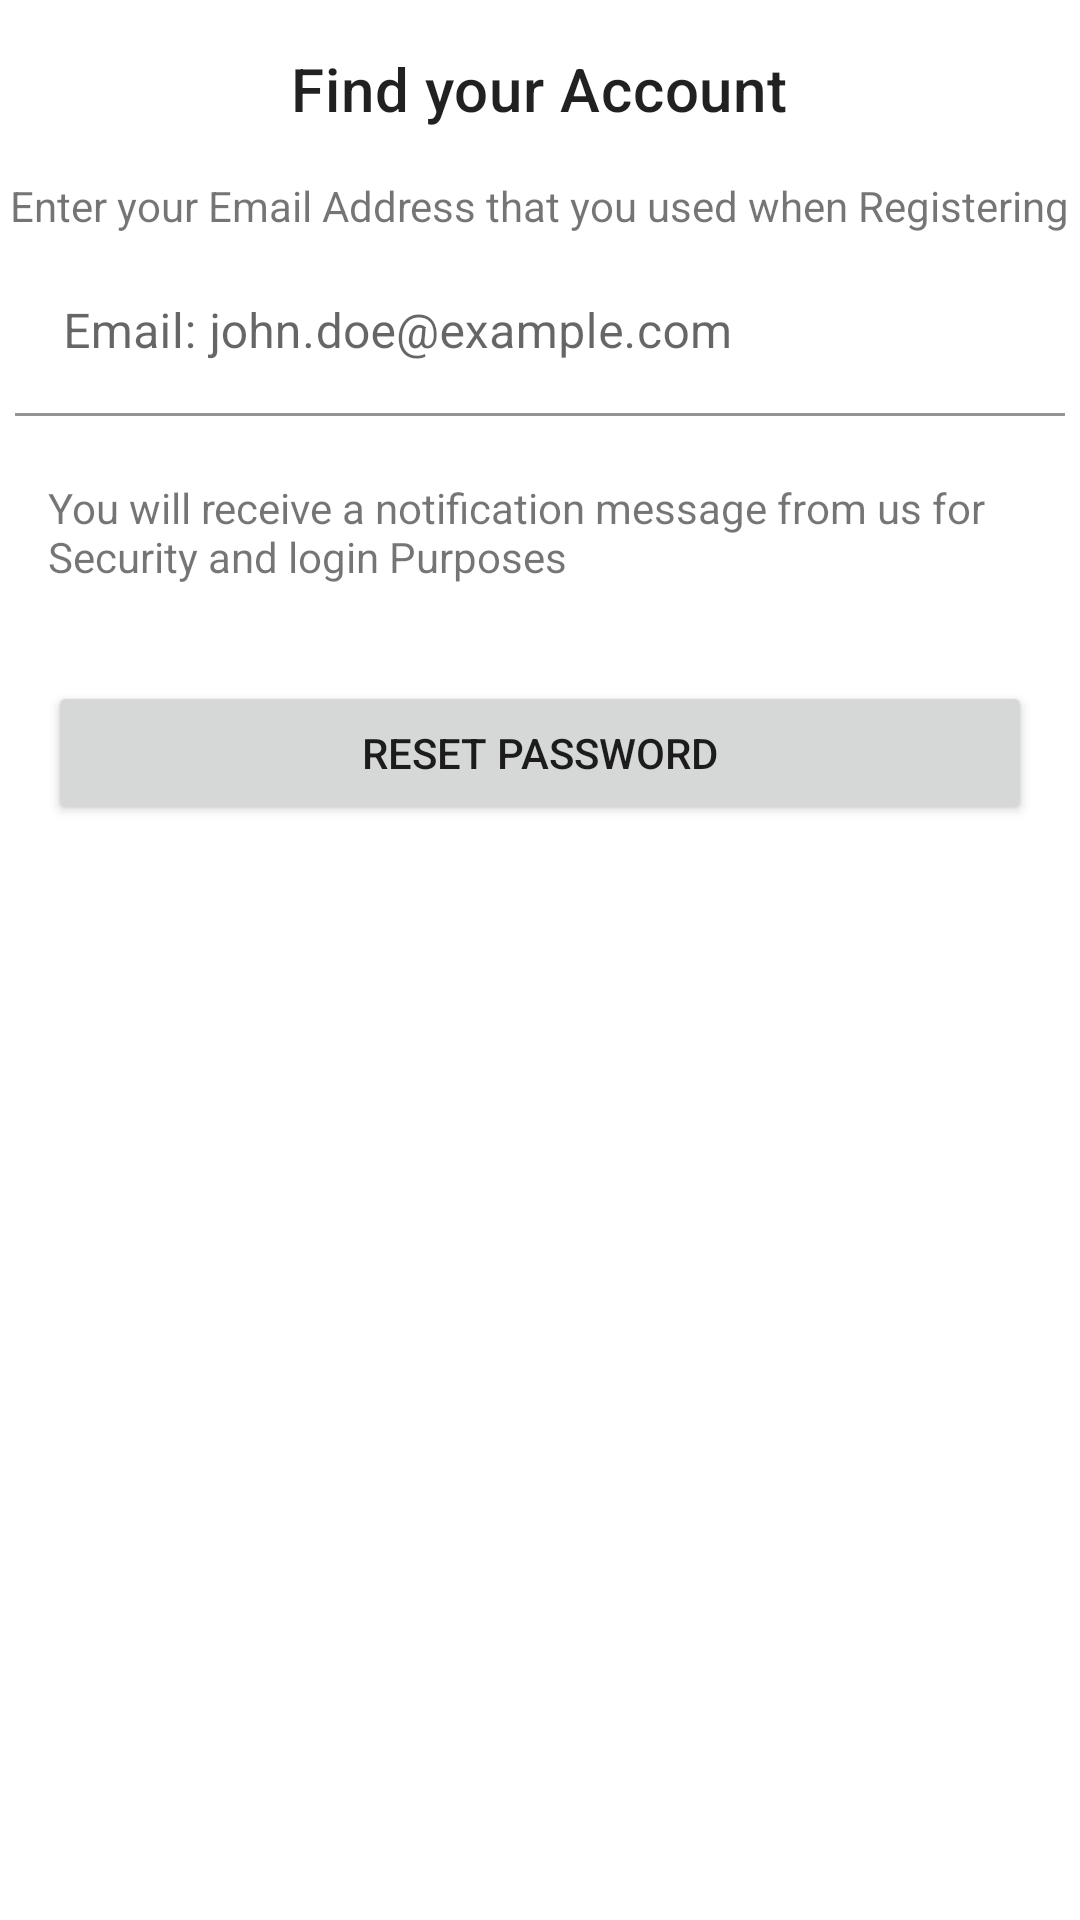

This screen was rendered from an Android layout file. Write that file and the resources it references.
<!-- AndroidManifest.xml: application theme Theme.MyApplication -->
<!-- res/layout/fragment_forgot_password.xml -->
<androidx.appcompat.widget.LinearLayoutCompat xmlns:android="http://schemas.android.com/apk/res/android"
    android:layout_width="match_parent"
    android:layout_height="match_parent"
    xmlns:app="http://schemas.android.com/apk/res-auto"
    android:orientation="vertical">
    <TextView
        android:layout_width="wrap_content"
        android:layout_height="wrap_content"
        android:text="@string/profileInformati"
        android:textAppearance="?attr/textAppearanceHeadline6"
        android:layout_gravity="center_horizontal"
        android:layout_margin="16dp" />
    <TextView
        android:layout_width="wrap_content"
        android:layout_height="wrap_content"
        android:text="@string/emailaddress"
        android:layout_gravity="center_horizontal"/>
    <com.google.android.material.textfield.TextInputLayout
        android:layout_width="match_parent"
        android:layout_height="wrap_content"
        app:boxBackgroundColor="#ffff"
        android:layout_margin="5dp">
        <com.google.android.material.textfield.TextInputEditText
            android:layout_width="match_parent"
            android:layout_height="match_parent"
            android:id="@+id/editTextEmail"
            android:hint="@string/email"/>
    </com.google.android.material.textfield.TextInputLayout>
    <TextView
        android:layout_width="wrap_content"
        android:layout_height="wrap_content"
        android:text="@string/resetMessage"
        android:layout_gravity="center_horizontal"
        android:layout_margin="16dp" />

    <Button
        android:id="@+id/buttonReset"
        android:layout_width="match_parent"
        android:layout_height="wrap_content"
        android:text="Reset Password"
        android:layout_below="@id/editTextEmail"
        android:layout_margin="16dp" />

></androidx.appcompat.widget.LinearLayoutCompat>
<!-- resources referenced by this layout -->
<resources>
  <string name="email">Email: john.doe@example.com</string>
  <string name="emailaddress">Enter your Email  Address that you used when Registering</string>
  <string name="profileInformati">Find your Account</string>
  <string name="resetMessage">You will receive a notification message from us for Security and login Purposes</string>
  <style name="Theme.MyApplication" parent="Theme.MaterialComponents.DayNight.DarkActionBar">
          
          <item name="colorPrimary">@color/purple_500</item>
          <item name="colorPrimaryVariant">@color/purple_700</item>
          <item name="colorOnPrimary">@color/white</item>
          
          <item name="colorSecondary">@color/teal_200</item>
          <item name="colorSecondaryVariant">@color/teal_700</item>
          <item name="colorOnSecondary">@color/black</item>
          
          <item name="android:statusBarColor">?attr/colorPrimaryVariant</item>
          
      </style>
  <color name="purple_500">#FF6200EE</color>
  <color name="purple_700">#FF3700B3</color>
  <color name="white">#FFFFFFFF</color>
  <color name="teal_200">#FF03DAC5</color>
  <color name="teal_700">#FF018786</color>
  <color name="black">#FF000000</color>
</resources>
